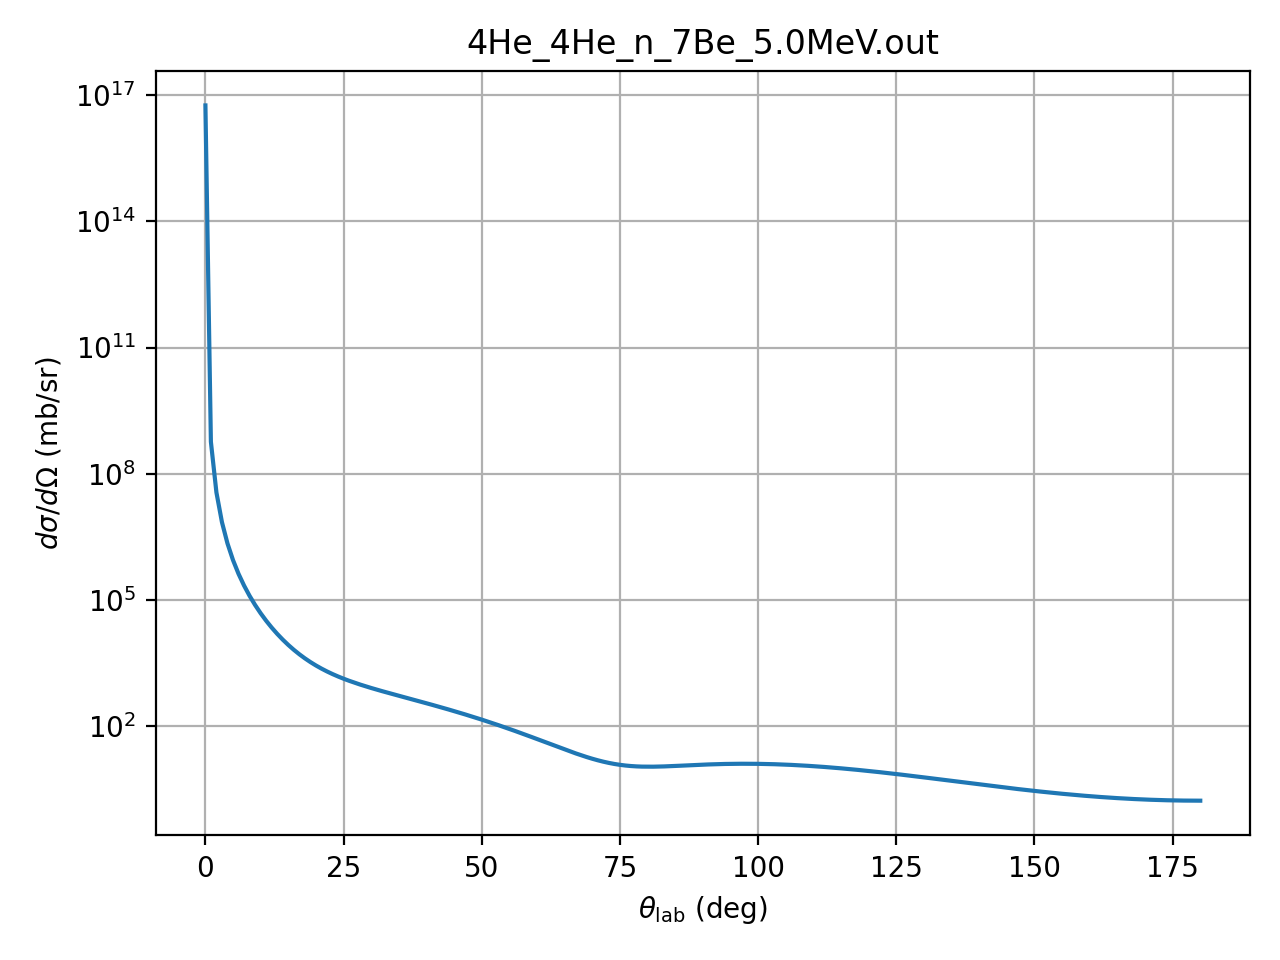

The file beside this chart, header and first rows:
theta_deg, dsigma_domega_mb_sr, ratio_to_rutherford
0.01, 5.7205e+16, 1.0
1.0, 572840000, 1.001
2.0, 35758000, 0.9999
3.0, 7011600, 0.9924
4.0, 2188600, 0.9786
5.0, 879560, 0.9597
6.0, 414320, 0.9369
7.0, 217710, 0.9115
8.0, 123950, 0.8847
9.0, 75073, 0.8575
10.0, 47784, 0.8311
11.0, 31697, 0.8063
12.0, 21785, 0.7839
13.0, 15447, 0.7647
14.0, 11266, 0.749
15.0, 8430, 0.7376
16.0, 6460, 0.7306
17.0, 5062, 0.7283
18.0, 4049, 0.7308
19.0, 3301, 0.7383
20.0, 2739, 0.7506
21.0, 2309, 0.7677
22.0, 1975, 0.7893
23.0, 1712, 0.8151
24.0, 1500, 0.8449
25.0, 1328, 0.8781
26.0, 1185, 0.9144
27.0, 1065, 0.9532
28.0, 962.7, 0.994
29.0, 874.6, 1.036
30.0, 797.8, 1.079
31.0, 730, 1.122
32.0, 669.6, 1.165
33.0, 615.3, 1.207
34.0, 566.2, 1.247
35.0, 521.4, 1.285
36.0, 480.4, 1.32
37.0, 442.7, 1.353
38.0, 407.9, 1.381
39.0, 375.6, 1.406
40.0, 345.7, 1.426
41.0, 318, 1.442
42.0, 292.1, 1.452
43.0, 268.1, 1.458
44.0, 245.7, 1.458
45.0, 224.9, 1.454
46.0, 205.5, 1.444
47.0, 187.6, 1.429
48.0, 170.9, 1.41
49.0, 155.4, 1.385
50.0, 141.1, 1.357
51.0, 127.9, 1.324
52.0, 115.7, 1.288
53.0, 104.4, 1.248
54.0, 94.13, 1.205
55.0, 84.69, 1.16
56.0, 76.06, 1.114
57.0, 68.19, 1.065
58.0, 61.05, 1.017
59.0, 54.58, 0.9673
... 121 more rows
